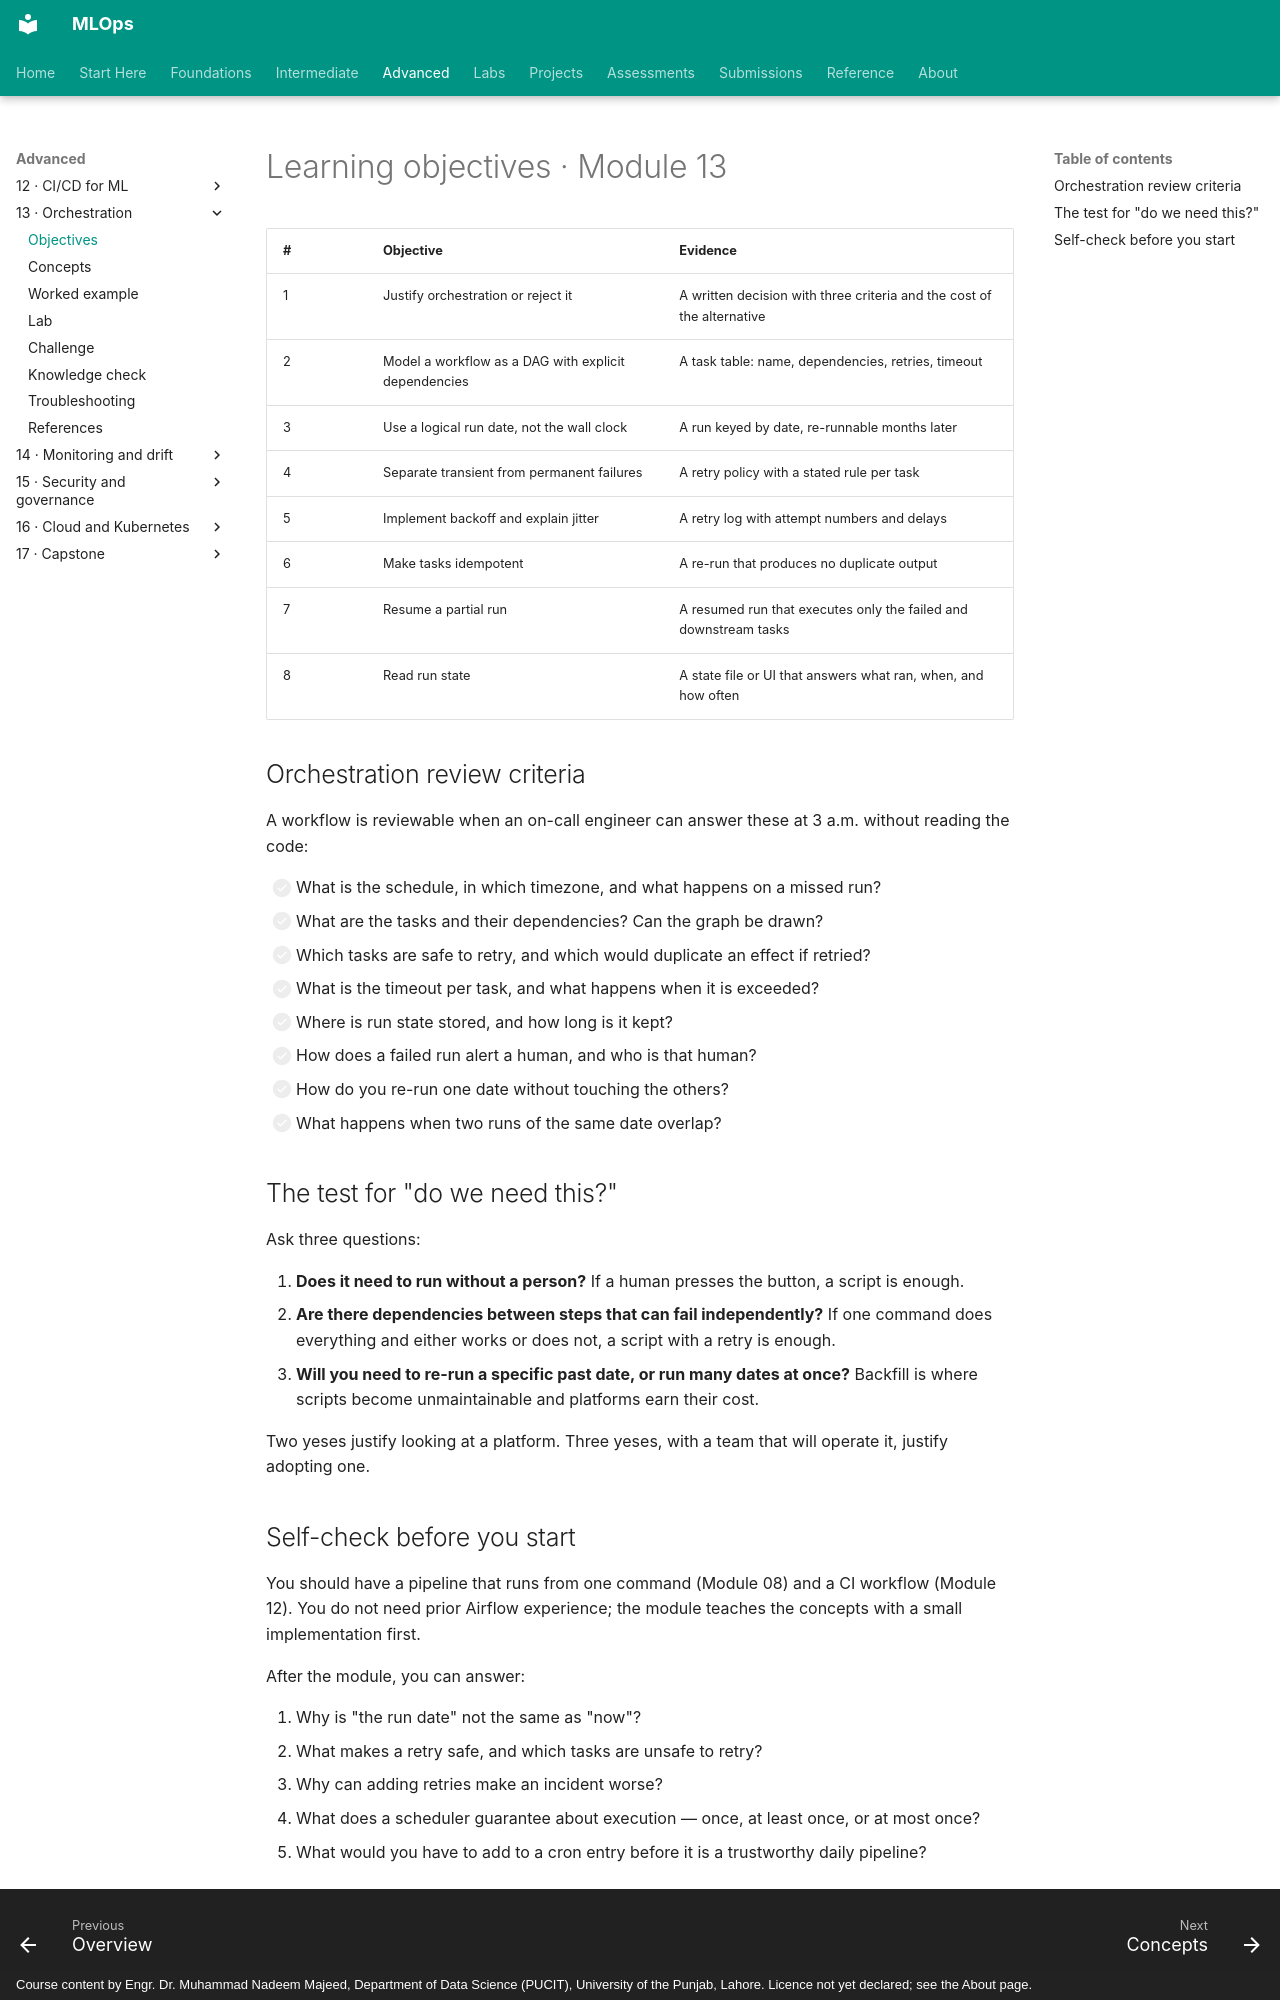

repository: nadeem-majeedch/MLOps · page: modules/13-orchestration/learning-objectives/index.html · generator: mkdocs · copyright: Course content by Engr. Dr. Muhammad Nadeem Majeed, Department of Data Science (PUCIT), University of the Punjab, Lahore. Licence not yet declared; see the About page.

# Learning objectives · Module 13

| # | Objective | Evidence |
|---|---|---|
| 1 | Justify orchestration or reject it | A written decision with three criteria and the cost of the alternative |
| 2 | Model a workflow as a DAG with explicit dependencies | A task table: name, dependencies, retries, timeout |
| 3 | Use a logical run date, not the wall clock | A run keyed by date, re-runnable months later |
| 4 | Separate transient from permanent failures | A retry policy with a stated rule per task |
| 5 | Implement backoff and explain jitter | A retry log with attempt numbers and delays |
| 6 | Make tasks idempotent | A re-run that produces no duplicate output |
| 7 | Resume a partial run | A resumed run that executes only the failed and downstream tasks |
| 8 | Read run state | A state file or UI that answers what ran, when, and how often |

## Orchestration review criteria

A workflow is reviewable when an on-call engineer can answer these at 3 a.m. without reading the code:

- [ ] What is the schedule, in which timezone, and what happens on a missed run?
- [ ] What are the tasks and their dependencies? Can the graph be drawn?
- [ ] Which tasks are safe to retry, and which would duplicate an effect if retried?
- [ ] What is the timeout per task, and what happens when it is exceeded?
- [ ] Where is run state stored, and how long is it kept?
- [ ] How does a failed run alert a human, and who is that human?
- [ ] How do you re-run one date without touching the others?
- [ ] What happens when two runs of the same date overlap?

## The test for "do we need this?"

Ask three questions:

1. **Does it need to run without a person?** If a human presses the button, a script is enough.
2. **Are there dependencies between steps that can fail independently?** If one command does everything and either works or does not, a script with a retry is enough.
3. **Will you need to re-run a specific past date, or run many dates at once?** Backfill is where scripts become unmaintainable and platforms earn their cost.

Two yeses justify looking at a platform. Three yeses, with a team that will operate it, justify adopting one.
